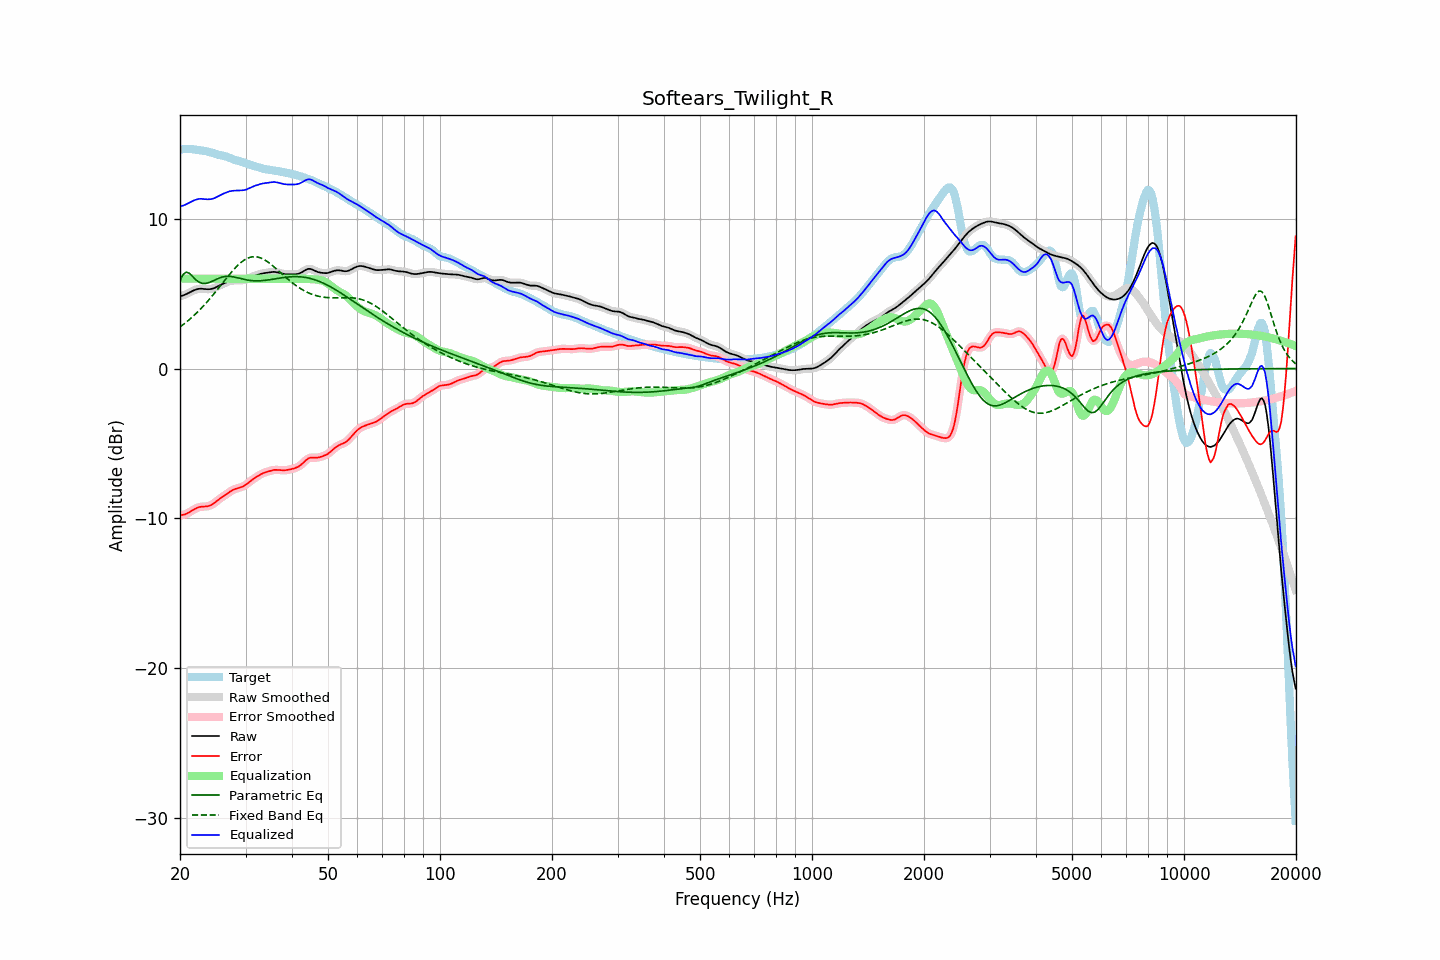

Values plotted in this chart, from the file beside it:
frequency, raw, error, smoothed, error_smoothed, equalization, parametric_eq, fixed_band_eq, equalized_raw, equalized_smoothed, target
20.00, 4.82, -9.79, 4.82, -9.79, 6.00, 5.87, 2.78, 10.82, 10.82, 14.61
20.20, 4.85, -9.78, 4.85, -9.78, 6.00, 6.08, 2.86, 10.85, 10.85, 14.63
20.40, 4.88, -9.77, 4.88, -9.77, 6.00, 6.29, 2.94, 10.88, 10.88, 14.65
20.61, 4.92, -9.74, 4.93, -9.74, 6.00, 6.37, 3.02, 10.92, 10.93, 14.66
20.81, 4.97, -9.70, 4.97, -9.70, 6.00, 6.44, 3.11, 10.97, 10.97, 14.67
21.02, 5.03, -9.64, 5.03, -9.64, 6.00, 6.40, 3.20, 11.03, 11.03, 14.67
21.23, 5.08, -9.58, 5.08, -9.58, 6.00, 6.35, 3.29, 11.08, 11.08, 14.67
21.44, 5.14, -9.51, 5.14, -9.51, 6.00, 6.24, 3.38, 11.14, 11.14, 14.66
21.66, 5.19, -9.45, 5.19, -9.45, 6.00, 6.13, 3.48, 11.19, 11.19, 14.64
21.87, 5.24, -9.39, 5.24, -9.39, 6.00, 6.02, 3.58, 11.24, 11.24, 14.62
22.09, 5.28, -9.33, 5.28, -9.33, 6.00, 5.91, 3.68, 11.28, 11.28, 14.61
22.31, 5.31, -9.29, 5.31, -9.29, 6.00, 5.83, 3.78, 11.31, 11.31, 14.59
22.54, 5.32, -9.25, 5.32, -9.25, 6.00, 5.76, 3.89, 11.32, 11.32, 14.58
22.76, 5.33, -9.23, 5.33, -9.23, 6.00, 5.72, 4.00, 11.33, 11.33, 14.56
22.99, 5.32, -9.22, 5.32, -9.22, 6.00, 5.68, 4.11, 11.32, 11.32, 14.55
23.22, 5.31, -9.22, 5.31, -9.22, 6.00, 5.68, 4.23, 11.31, 11.31, 14.53
23.45, 5.30, -9.21, 5.30, -9.21, 6.00, 5.68, 4.35, 11.30, 11.30, 14.51
23.69, 5.30, -9.20, 5.30, -9.20, 6.00, 5.71, 4.47, 11.30, 11.30, 14.49
23.92, 5.30, -9.17, 5.30, -9.17, 6.00, 5.74, 4.59, 11.30, 11.30, 14.47
24.16, 5.31, -9.13, 5.31, -9.13, 6.00, 5.78, 4.72, 11.31, 11.31, 14.44
24.40, 5.33, -9.07, 5.33, -9.07, 6.00, 5.82, 4.84, 11.33, 11.33, 14.40
24.65, 5.36, -9.01, 5.36, -9.00, 6.00, 5.88, 4.97, 11.36, 11.36, 14.36
24.89, 5.40, -8.92, 5.41, -8.92, 6.00, 5.93, 5.10, 11.40, 11.41, 14.33
25.14, 5.46, -8.84, 5.46, -8.84, 6.00, 5.97, 5.24, 11.46, 11.46, 14.30
25.39, 5.52, -8.75, 5.52, -8.75, 6.00, 6.02, 5.37, 11.52, 11.52, 14.27
25.65, 5.57, -8.67, 5.57, -8.67, 6.00, 6.06, 5.51, 11.57, 11.57, 14.25
25.91, 5.63, -8.60, 5.63, -8.60, 6.00, 6.10, 5.64, 11.63, 11.63, 14.22
26.16, 5.67, -8.53, 5.67, -8.53, 6.00, 6.12, 5.78, 11.67, 11.67, 14.20
26.43, 5.72, -8.46, 5.72, -8.46, 6.00, 6.14, 5.91, 11.72, 11.72, 14.18
26.69, 5.76, -8.38, 5.76, -8.38, 6.00, 6.15, 6.04, 11.76, 11.76, 14.14
26.96, 5.80, -8.31, 5.80, -8.30, 6.00, 6.16, 6.18, 11.80, 11.80, 14.11
27.23, 5.84, -8.23, 5.83, -8.23, 6.00, 6.15, 6.31, 11.84, 11.83, 14.06
27.50, 5.86, -8.16, 5.86, -8.16, 6.00, 6.14, 6.43, 11.86, 11.86, 14.02
27.77, 5.87, -8.10, 5.87, -8.10, 6.00, 6.12, 6.56, 11.87, 11.87, 13.98
28.05, 5.88, -8.06, 5.88, -8.06, 6.00, 6.10, 6.68, 11.88, 11.88, 13.94
28.33, 5.88, -8.02, 5.88, -8.02, 6.00, 6.08, 6.79, 11.88, 11.88, 13.90
28.62, 5.88, -7.99, 5.88, -7.99, 6.00, 6.05, 6.90, 11.88, 11.88, 13.87
28.90, 5.89, -7.96, 5.89, -7.96, 6.00, 6.02, 6.99, 11.89, 11.89, 13.84
29.19, 5.89, -7.92, 5.89, -7.92, 6.00, 6.00, 7.09, 11.89, 11.89, 13.81
29.48, 5.90, -7.88, 5.90, -7.88, 6.00, 5.97, 7.17, 11.90, 11.90, 13.78
29.78, 5.92, -7.82, 5.92, -7.82, 6.00, 5.95, 7.25, 11.92, 11.92, 13.74
30.08, 5.94, -7.76, 5.95, -7.75, 6.00, 5.93, 7.31, 11.94, 11.95, 13.70
30.38, 5.99, -7.68, 5.99, -7.67, 6.00, 5.91, 7.36, 11.99, 11.99, 13.66
30.68, 6.04, -7.59, 6.03, -7.59, 6.00, 5.89, 7.40, 12.04, 12.03, 13.62
30.99, 6.09, -7.50, 6.09, -7.51, 6.00, 5.88, 7.44, 12.09, 12.09, 13.59
31.30, 6.13, -7.42, 6.13, -7.42, 6.00, 5.87, 7.46, 12.13, 12.13, 13.56
31.61, 6.18, -7.35, 6.18, -7.35, 6.00, 5.86, 7.47, 12.18, 12.18, 13.53
31.93, 6.22, -7.28, 6.22, -7.28, 6.00, 5.85, 7.46, 12.22, 12.22, 13.49
32.24, 6.25, -7.21, 6.25, -7.21, 6.00, 5.85, 7.45, 12.25, 12.25, 13.46
32.57, 6.28, -7.14, 6.28, -7.14, 6.00, 5.86, 7.42, 12.28, 12.28, 13.42
32.89, 6.32, -7.08, 6.32, -7.08, 6.00, 5.86, 7.39, 12.32, 12.32, 13.39
33.22, 6.34, -7.02, 6.34, -7.02, 6.00, 5.87, 7.35, 12.34, 12.34, 13.36
33.55, 6.36, -6.97, 6.36, -6.97, 6.00, 5.88, 7.29, 12.36, 12.36, 13.33
33.89, 6.38, -6.93, 6.38, -6.93, 6.00, 5.89, 7.23, 12.38, 12.38, 13.31
34.23, 6.39, -6.90, 6.40, -6.90, 6.00, 5.90, 7.16, 12.39, 12.40, 13.29
34.57, 6.41, -6.87, 6.41, -6.87, 6.00, 5.92, 7.09, 12.41, 12.41, 13.28
34.92, 6.43, -6.83, 6.43, -6.83, 6.00, 5.93, 7.01, 12.43, 12.43, 13.26
35.27, 6.44, -6.80, 6.44, -6.80, 6.00, 5.95, 6.92, 12.44, 12.44, 13.25
35.62, 6.45, -6.78, 6.45, -6.78, 6.00, 5.97, 6.83, 12.45, 12.45, 13.23
35.97, 6.45, -6.77, 6.45, -6.77, 6.00, 5.98, 6.74, 12.45, 12.45, 13.21
... 635 more rows
